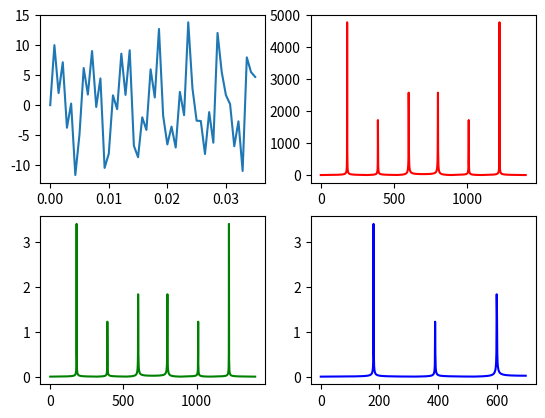

Reproduce this figure in Python.
#!/usr/bin/env python3
# -*- coding: utf-8 -*-
"""
Created on Wed Jan 30 18:46:08 2019

[redacted]
"""

import numpy as np
from scipy.fftpack import fft
import matplotlib.pyplot as plt

x=np.linspace(0,1,1400)
y=7*np.sin(2*np.pi*180*x) + 2.8*np.sin(2*np.pi*390*x)+5.1*np.sin(2*np.pi*600*x)
yy=fft(y)
yreal=yy.real
yimag=yy.imag
yf=abs(fft(y))
yf1=abs(fft(y))/len(x)
yf2 = yf1[range(int(len(x)/2))]
xf = np.arange(len(y))
xf1 = xf
xf2 = xf[range(int(len(x)/2))]
plt.subplot(221)
plt.plot(x[0:50],y[0:50])   

plt.subplot(222)
plt.plot(xf,yf,'r')

plt.subplot(223)
plt.plot(xf1,yf1,'g')

plt.subplot(224)
plt.plot(xf2,yf2,'b')
